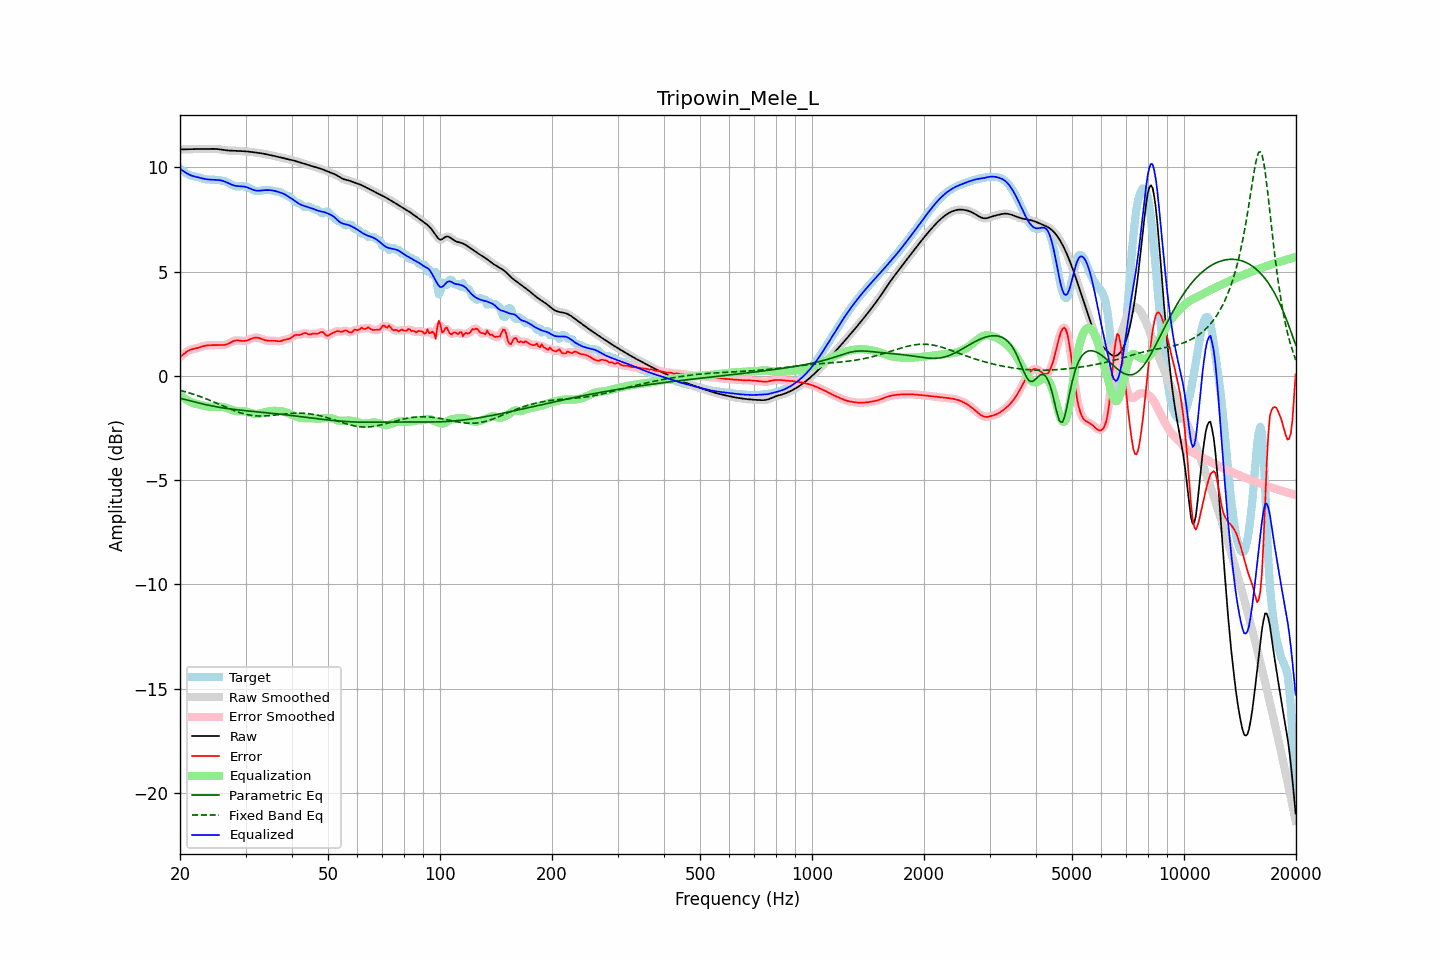

Values plotted in this chart, from the file beside it:
frequency, raw, error, smoothed, error_smoothed, equalization, parametric_eq, fixed_band_eq, equalized_raw, equalized_smoothed, target
20.00, 10.86, 0.91, 10.86, 0.90, -0.92, -1.07, -0.69, 9.95, 9.95, 9.96
20.20, 10.87, 0.97, 10.86, 0.97, -0.98, -1.09, -0.71, 9.89, 9.89, 9.90
20.40, 10.87, 1.03, 10.87, 1.04, -1.04, -1.11, -0.73, 9.83, 9.83, 9.83
20.61, 10.87, 1.10, 10.87, 1.10, -1.09, -1.13, -0.75, 9.78, 9.78, 9.77
20.81, 10.87, 1.15, 10.87, 1.15, -1.14, -1.15, -0.77, 9.73, 9.73, 9.71
21.02, 10.87, 1.20, 10.87, 1.20, -1.18, -1.17, -0.80, 9.69, 9.69, 9.67
21.23, 10.87, 1.24, 10.87, 1.24, -1.23, -1.19, -0.82, 9.65, 9.65, 9.63
21.44, 10.88, 1.27, 10.88, 1.27, -1.26, -1.21, -0.84, 9.61, 9.61, 9.61
21.66, 10.88, 1.29, 10.88, 1.29, -1.29, -1.23, -0.87, 9.59, 9.59, 9.59
21.87, 10.88, 1.31, 10.88, 1.31, -1.31, -1.25, -0.89, 9.57, 9.57, 9.57
22.09, 10.88, 1.33, 10.88, 1.33, -1.34, -1.26, -0.92, 9.55, 9.55, 9.56
22.31, 10.89, 1.35, 10.89, 1.35, -1.36, -1.28, -0.94, 9.53, 9.53, 9.54
22.54, 10.89, 1.37, 10.89, 1.37, -1.38, -1.30, -0.97, 9.51, 9.51, 9.52
22.76, 10.89, 1.39, 10.89, 1.39, -1.40, -1.32, -1.00, 9.49, 9.49, 9.49
22.99, 10.89, 1.42, 10.89, 1.42, -1.42, -1.34, -1.03, 9.47, 9.47, 9.47
23.22, 10.89, 1.44, 10.89, 1.44, -1.43, -1.36, -1.06, 9.46, 9.46, 9.45
23.45, 10.89, 1.46, 10.89, 1.46, -1.45, -1.37, -1.09, 9.44, 9.44, 9.43
23.69, 10.89, 1.47, 10.89, 1.47, -1.46, -1.39, -1.12, 9.43, 9.43, 9.42
23.92, 10.89, 1.47, 10.89, 1.47, -1.47, -1.41, -1.15, 9.42, 9.42, 9.42
24.16, 10.90, 1.48, 10.90, 1.48, -1.48, -1.42, -1.18, 9.42, 9.42, 9.42
24.40, 10.90, 1.48, 10.90, 1.48, -1.48, -1.44, -1.21, 9.41, 9.41, 9.42
24.65, 10.89, 1.48, 10.89, 1.48, -1.48, -1.45, -1.24, 9.41, 9.41, 9.41
24.89, 10.89, 1.48, 10.89, 1.48, -1.48, -1.47, -1.28, 9.41, 9.41, 9.41
25.14, 10.88, 1.48, 10.88, 1.48, -1.48, -1.48, -1.31, 9.40, 9.40, 9.40
25.39, 10.88, 1.48, 10.88, 1.48, -1.48, -1.50, -1.34, 9.40, 9.40, 9.39
25.65, 10.86, 1.48, 10.86, 1.48, -1.48, -1.51, -1.38, 9.39, 9.39, 9.38
25.91, 10.85, 1.48, 10.85, 1.48, -1.48, -1.52, -1.41, 9.37, 9.37, 9.37
26.16, 10.84, 1.48, 10.84, 1.48, -1.49, -1.53, -1.45, 9.35, 9.35, 9.36
26.43, 10.83, 1.49, 10.83, 1.49, -1.51, -1.55, -1.48, 9.32, 9.32, 9.34
26.69, 10.82, 1.52, 10.82, 1.52, -1.53, -1.56, -1.51, 9.29, 9.29, 9.30
26.96, 10.81, 1.55, 10.81, 1.55, -1.56, -1.57, -1.54, 9.25, 9.25, 9.27
27.23, 10.81, 1.59, 10.81, 1.59, -1.59, -1.58, -1.58, 9.22, 9.22, 9.22
27.50, 10.80, 1.63, 10.80, 1.63, -1.62, -1.59, -1.61, 9.18, 9.18, 9.17
27.77, 10.80, 1.67, 10.80, 1.67, -1.65, -1.60, -1.64, 9.15, 9.15, 9.14
28.05, 10.80, 1.69, 10.80, 1.69, -1.67, -1.61, -1.67, 9.13, 9.13, 9.11
28.33, 10.80, 1.70, 10.80, 1.70, -1.68, -1.62, -1.70, 9.11, 9.11, 9.09
28.62, 10.80, 1.70, 10.79, 1.70, -1.69, -1.63, -1.73, 9.10, 9.10, 9.09
28.90, 10.79, 1.69, 10.79, 1.69, -1.69, -1.64, -1.75, 9.10, 9.10, 9.10
29.19, 10.79, 1.69, 10.79, 1.69, -1.69, -1.64, -1.78, 9.09, 9.09, 9.10
29.48, 10.78, 1.68, 10.78, 1.68, -1.69, -1.65, -1.80, 9.09, 9.09, 9.11
29.78, 10.78, 1.68, 10.78, 1.68, -1.70, -1.66, -1.82, 9.08, 9.08, 9.10
30.08, 10.77, 1.69, 10.77, 1.69, -1.71, -1.67, -1.84, 9.06, 9.06, 9.08
30.38, 10.76, 1.71, 10.76, 1.71, -1.73, -1.67, -1.86, 9.04, 9.04, 9.05
30.68, 10.76, 1.74, 10.76, 1.74, -1.75, -1.68, -1.87, 9.01, 9.01, 9.02
30.99, 10.75, 1.77, 10.75, 1.77, -1.77, -1.69, -1.89, 8.98, 8.98, 8.98
31.30, 10.74, 1.80, 10.74, 1.80, -1.79, -1.70, -1.90, 8.94, 8.94, 8.94
31.61, 10.73, 1.83, 10.73, 1.83, -1.81, -1.70, -1.91, 8.92, 8.92, 8.90
31.93, 10.72, 1.84, 10.72, 1.84, -1.82, -1.71, -1.91, 8.90, 8.90, 8.88
32.24, 10.71, 1.84, 10.71, 1.84, -1.82, -1.72, -1.92, 8.89, 8.89, 8.87
32.57, 10.70, 1.83, 10.70, 1.82, -1.81, -1.73, -1.92, 8.88, 8.88, 8.87
32.89, 10.69, 1.80, 10.69, 1.80, -1.80, -1.73, -1.92, 8.89, 8.89, 8.89
33.22, 10.67, 1.77, 10.67, 1.77, -1.77, -1.74, -1.92, 8.90, 8.90, 8.90
33.55, 10.66, 1.74, 10.66, 1.74, -1.75, -1.75, -1.92, 8.91, 8.91, 8.92
33.89, 10.64, 1.72, 10.64, 1.72, -1.73, -1.76, -1.92, 8.91, 8.91, 8.93
34.23, 10.63, 1.70, 10.63, 1.70, -1.71, -1.76, -1.91, 8.92, 8.92, 8.93
34.57, 10.61, 1.69, 10.61, 1.69, -1.70, -1.77, -1.91, 8.91, 8.91, 8.93
34.92, 10.60, 1.68, 10.60, 1.68, -1.69, -1.78, -1.90, 8.91, 8.91, 8.91
35.27, 10.58, 1.69, 10.58, 1.69, -1.68, -1.79, -1.89, 8.90, 8.90, 8.89
35.62, 10.56, 1.69, 10.56, 1.69, -1.67, -1.79, -1.88, 8.89, 8.89, 8.88
35.97, 10.54, 1.69, 10.55, 1.68, -1.67, -1.80, -1.87, 8.87, 8.87, 8.86
... 635 more rows
